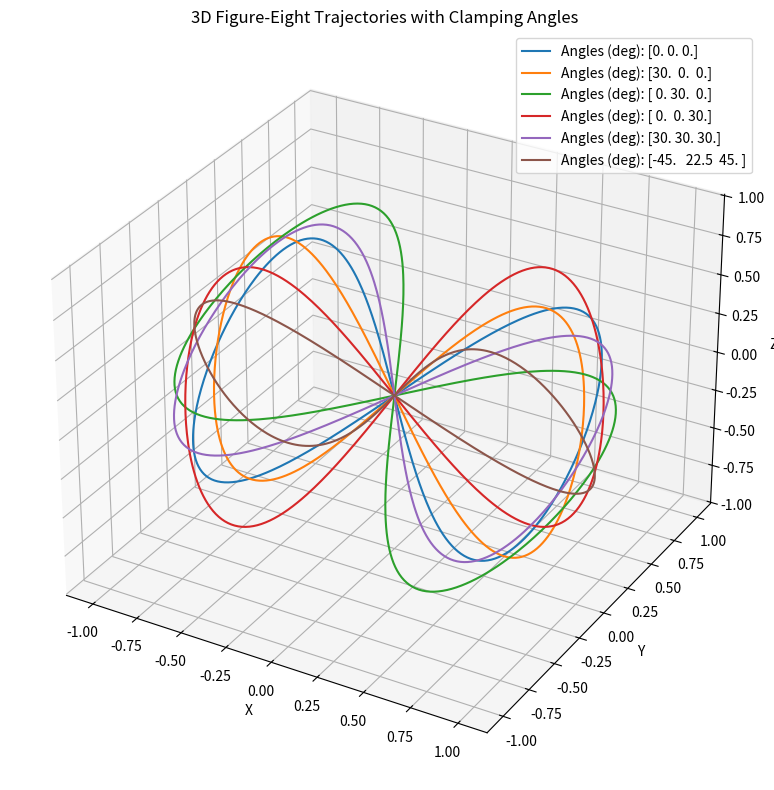

This chart was generated by the following Python code:
import numpy as np
import matplotlib.pyplot as plt
from mpl_toolkits.mplot3d import Axes3D

def figure_eight_2d(t, scale=1):
    """Generates 2D figure-eight using lemniscate of Gerono."""
    x = scale * np.sin(t)
    y = scale * np.sin(t) * np.cos(t)
    return x, y

def figure_eight_3d(t, scale=1, z_scale=0.5):
    """Extends 2D figure-eight into 3D with a wavy z component."""
    x, y = figure_eight_2d(t, scale)
    z = z_scale * np.sin(2 * t)
    return np.vstack((x, y, z))

def rotate_3d(trajectory, angles):
    """Rotates a 3D trajectory using Euler angles (roll, pitch, yaw)."""
    alpha, beta, gamma = angles  # roll (x), pitch (y), yaw (z)

    Rx = np.array([
        [1, 0, 0],
        [0, np.cos(alpha), -np.sin(alpha)],
        [0, np.sin(alpha),  np.cos(alpha)]
    ])

    Ry = np.array([
        [np.cos(beta), 0, np.sin(beta)],
        [0, 1, 0],
        [-np.sin(beta), 0, np.cos(beta)]
    ])

    Rz = np.array([
        [np.cos(gamma), -np.sin(gamma), 0],
        [np.sin(gamma),  np.cos(gamma), 0],
        [0, 0, 1]
    ])

    R = Rz @ Ry @ Rx
    return R @ trajectory

def plot_3d_trajectories(clamp_angles_list, t):
    """Plots multiple rotated figure-eight trajectories in 3D."""
    fig = plt.figure(figsize=(10, 8))
    ax = fig.add_subplot(111, projection='3d')

    for angles in clamp_angles_list:
        traj = figure_eight_3d(t)
        rotated_traj = rotate_3d(traj, angles)
        ax.plot(*rotated_traj, label=f'Angles (deg): {np.round(np.degrees(angles), 1)}')

    ax.set_xlabel('X')
    ax.set_ylabel('Y')
    ax.set_zlabel('Z')
    ax.set_title("3D Figure-Eight Trajectories with Clamping Angles")
    ax.legend()
    plt.tight_layout()
    plt.show()

if __name__ == "__main__":
    t = np.linspace(0, 2 * np.pi, 500)

    # Define rotation angles in radians: (roll, pitch, yaw)
    angles_list = [
        (0, 0, 0),
        (np.pi/6, 0, 0),               # roll
        (0, np.pi/6, 0),               # pitch
        (0, 0, np.pi/6),               # yaw
        (np.pi/6, np.pi/6, np.pi/6),   # combo
        (-np.pi/4, np.pi/8, np.pi/4)   # tilted the other way
    ]

    plot_3d_trajectories(angles_list, t)
